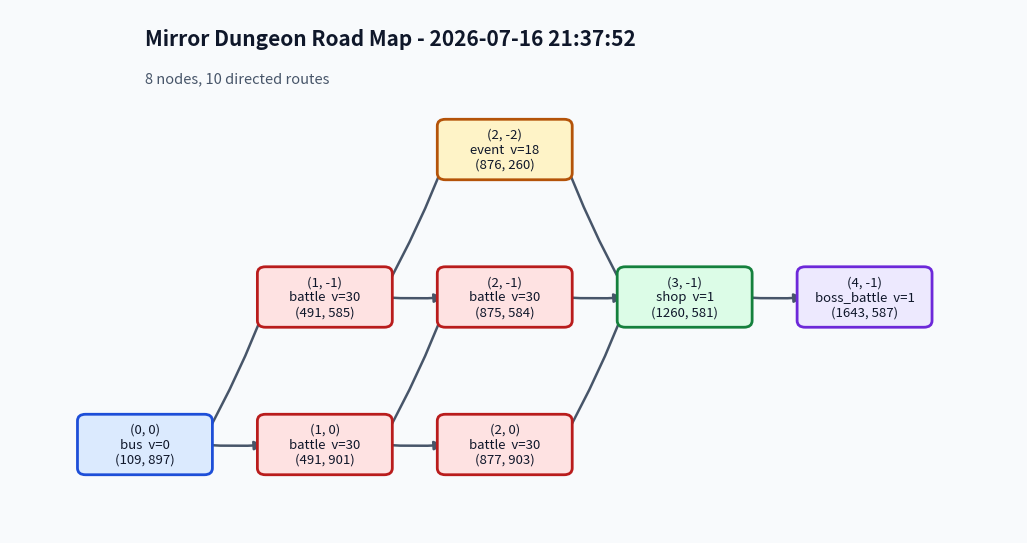

Recreate this plot in Python.
from pathlib import Path

import matplotlib.pyplot as plt
from matplotlib.patches import FancyArrowPatch, FancyBboxPatch


nodes = [
    {"coord": (0, 0), "type": "bus", "screen_pos": (109, 897), "value": 0, "next": [(1, -1), (1, 0)]},
    {"coord": (1, -1), "type": "battle", "screen_pos": (491, 585), "value": 30, "next": [(2, -2), (2, -1)]},
    {"coord": (1, 0), "type": "battle", "screen_pos": (491, 901), "value": 30, "next": [(2, -1), (2, 0)]},
    {"coord": (2, -2), "type": "event", "screen_pos": (876, 260), "value": 18, "next": [(3, -1)]},
    {"coord": (2, -1), "type": "battle", "screen_pos": (875, 584), "value": 30, "next": [(3, -1)]},
    {"coord": (2, 0), "type": "battle", "screen_pos": (877, 903), "value": 30, "next": [(3, -1)]},
    {"coord": (3, -1), "type": "shop", "screen_pos": (1260, 581), "value": 1, "next": [(4, -1)]},
    {"coord": (4, -1), "type": "boss_battle", "screen_pos": (1643, 587), "value": 1, "next": []},
]

node_by_coord = {node["coord"]: node for node in nodes}
edges = [(node["coord"], target) for node in nodes for target in node["next"]]

colors = {
    "bus": ("#dbeafe", "#1d4ed8"),
    "battle": ("#fee2e2", "#b91c1c"),
    "event": ("#fef3c7", "#b45309"),
    "shop": ("#dcfce7", "#15803d"),
    "boss_battle": ("#ede9fe", "#6d28d9"),
}

pos = {coord: (coord[0], -coord[1]) for coord in node_by_coord}

fig, ax = plt.subplots(figsize=(13, 6.8), dpi=170)
fig.patch.set_facecolor("#f8fafc")
ax.set_facecolor("#f8fafc")

box_w = 0.68
box_h = 0.34

for source, target in edges:
    sx, sy = pos[source]
    tx, ty = pos[target]
    ax.add_patch(
        FancyArrowPatch(
            (sx + box_w / 2 - 0.03, sy),
            (tx - box_w / 2 + 0.03, ty),
            arrowstyle="-|>",
            mutation_scale=13,
            linewidth=1.8,
            color="#475569",
            connectionstyle="arc3,rad=0.04",
            shrinkA=4,
            shrinkB=4,
            zorder=1,
        )
    )

for coord, node in node_by_coord.items():
    x, y = pos[coord]
    fill, edge = colors[node["type"]]
    ax.add_patch(
        FancyBboxPatch(
            (x - box_w / 2, y - box_h / 2),
            box_w,
            box_h,
            boxstyle="round,pad=0.035,rounding_size=0.045",
            linewidth=2,
            edgecolor=edge,
            facecolor=fill,
            zorder=3,
        )
    )
    label = f"{coord}\n{node['type']}  v={node['value']}\n{node['screen_pos']}"
    ax.text(x, y, label, ha="center", va="center", fontsize=9.5, color="#0f172a", zorder=4)

ax.text(
    0,
    2.75,
    "Mirror Dungeon Road Map - 2026-07-16 21:37:52",
    ha="left",
    va="center",
    fontsize=15,
    weight="bold",
    color="#0f172a",
)
ax.text(0, 2.48, "8 nodes, 10 directed routes", ha="left", va="center", fontsize=10.5, color="#475569")

ax.set_xlim(-0.75, 4.85)
ax.set_ylim(-0.6, 2.95)
ax.axis("off")

out_dir = Path("outputs")
out_dir.mkdir(exist_ok=True)
out_path = out_dir / "mirror_map_20260716_213752.png"
fig.savefig(out_path, bbox_inches="tight", pad_inches=0.25)
plt.close(fig)

print(out_path.resolve())
